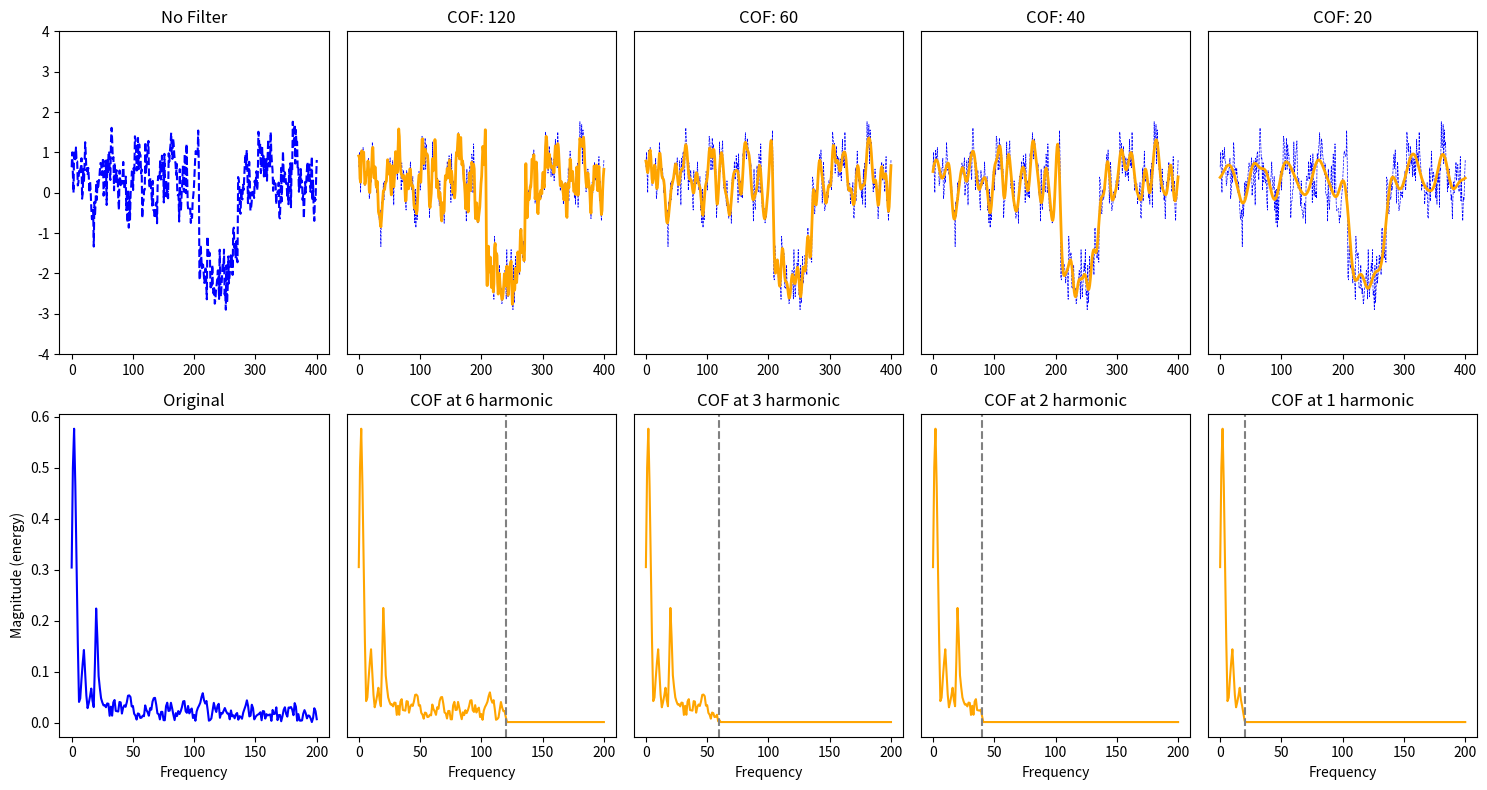

Write Python code to recreate this figure.
import matplotlib.pyplot as plt
import numpy as np

#from synthgen import SyntheticDatasetGenerator

import numpy as np
import pandas as pd
import matplotlib.pyplot as plt
import argparse

class SyntheticDatasetGenerator:
    def __init__(self, length):
        self.length = length
        self.time_series = np.arange(length)
        self.data = np.zeros(length)
        self.shift_counter = 0
        self.signal_counter = 0
    
    def add_linear_trend(self, slope, intercept):
        self.data += slope * self.time_series + intercept
    
    def add_sin_wave(self, amplitude, frequency):
        self.data += amplitude * np.sin(2 * np.pi * frequency * self.time_series / self.length)
    
    def add_noise(self, mean=0, std=1):
        self.data += np.random.normal(mean, std, self.length)
    
    def add_exponential_growth(self, base):
        self.data += base ** self.time_series
    
    def add_mean_shift(self, shift_magnitude, num_shifts, gaussian=False):
        for i in range(num_shifts):
            start = np.random.randint(0, self.length)
            sign = np.random.choice([-1, 1])
            if gaussian:
                magnitude = np.random.normal(shift_magnitude, abs(shift_magnitude) * 0.1)
            else:
                magnitude = shift_magnitude
            self.data[start:] += sign * magnitude
    
    def add_balanced_mean_shifts(self, shift_magnitude, num_shifts, gaussian=False):
        num_positive_shifts = num_shifts // 2
        num_negative_shifts = num_shifts - num_positive_shifts
        
        for _ in range(num_positive_shifts):
            self.add_single_mean_shift(shift_magnitude, gaussian, sign=1)
        
        for _ in range(num_negative_shifts):
            self.add_single_mean_shift(shift_magnitude, gaussian, sign=-1)
    
    def add_single_mean_shift(self, shift_magnitude, gaussian, sign):
        start = np.random.randint(0, self.length)
        if gaussian:
            magnitude = np.random.normal(shift_magnitude, abs(shift_magnitude) * 0.1)
        else:
            magnitude = shift_magnitude
        self.data[start:] += sign * magnitude
    
    def add_random_signal_with_precursor(self, precursor_amplitude, signal_amplitude, max_precursor_length, min_delay, max_delay, num_signals):
        for _ in range(num_signals):
            start = np.random.randint(0, self.length)
            precursor_length = np.random.randint(1, max_precursor_length)
            precursor_end = min(start + precursor_length, self.length)
            
            delay = np.random.randint(min_delay, max_delay)
            signal_start = precursor_end + delay
            signal_end = min(signal_start + precursor_length, self.length)
            
            sign = (-1) ** self.signal_counter
            if precursor_end < self.length:
                self.data[start:precursor_end] += sign * precursor_amplitude
            if signal_start < self.length:
                self.data[signal_start:signal_end] += sign * signal_amplitude
            self.signal_counter += 1
    
    def save_to_csv(self, filename):
        df = pd.DataFrame({"time": self.time_series, "value": self.data})
        df.to_csv(filename, index=False)

    def plot_data(self):
        plt.figure(figsize=(10, 5))
        plt.plot(self.time_series, self.data, label="Synthetic Data")
        plt.xlabel("Time")
        plt.ylabel("Value")
        plt.title("Synthetic Dataset")
        plt.legend()
        plt.show()


n_samples = int(1e4)

ds = SyntheticDatasetGenerator(length=n_samples)
ds.add_sin_wave(amplitude=0.3, frequency=200)
ds.add_sin_wave(amplitude=0.3, frequency=500)
ds.add_noise(mean=0, std=0.3)
ds.add_exponential_growth(1 + (3 / n_samples))
ds.add_random_signal_with_precursor(
    precursor_amplitude=2,
    signal_amplitude=4,
    max_precursor_length=200,
    min_delay=150,
    max_delay=200,
    num_signals=int(n_samples / 500),
)

fs = 400
cutoffs = [120, 60, 40, 20]


original_signal = ds.data[:fs]

original_signal = (original_signal - original_signal.mean()) / original_signal.std()


def low_pass_filter(signal, cutoff_frequency, fs):
    x = signal
    x_mean = np.mean(x)
    x -= x_mean
    x_var = np.var(x) + 1e-5
    x /= np.sqrt(x_var)
    low_specx = np.fft.rfft(x)
    low_specx[cutoff_frequency:] = 0
    low_x = np.fft.irfft(low_specx, n=len(x))
    x = (low_x) * np.sqrt(x_var) + x_mean
    return x

filtered_signals = [low_pass_filter(original_signal, cutoff, fs) for cutoff in cutoffs]
t = np.linspace(0, len(original_signal) / fs, len(original_signal))
fig, axes = plt.subplots(2, 5, figsize=(15, 8))

# Original signal
axes[0, 0].plot(t * fs, original_signal, "b", linestyle="--")
axes[0, 0].set_title("No Filter")
axes[0, 0].set_ylim(-4, 4)
axes[1, 0].magnitude_spectrum(original_signal.flatten(), Fs=fs, color="b")
axes[1, 0].set_title("Original")

# Filtered signals
titles = ["COF: 120", "COF: 60", "COF: 40", "COF: 20"]
harmonics = [6, 3, 2, 1]
for i in range(4):
    axes[0, i + 1].plot(t * fs, original_signal, "b", linewidth=0.5, linestyle="--")
    axes[0, i + 1].plot(t * fs, filtered_signals[i], "orange", linewidth=2)
    axes[0, i + 1].set_title(titles[i])
    axes[0, i + 1].set_ylim(-4, 4)
    # remove ticks
    axes[0, i + 1].set_yticks([])

    axes[1, i + 1].magnitude_spectrum(filtered_signals[i].flatten(), Fs=fs, color="orange")
    axes[1, i + 1].axvline(x=harmonics[i] * 20, color="gray", linestyle="--")
    axes[1, i + 1].set_title(f"COF at {harmonics[i]} harmonic")

    # remove ticks
    axes[1, i + 1].set_yticks([])

    # remove y label
    axes[1, i + 1].set_ylabel("")
    

plt.tight_layout()
plt.show()
